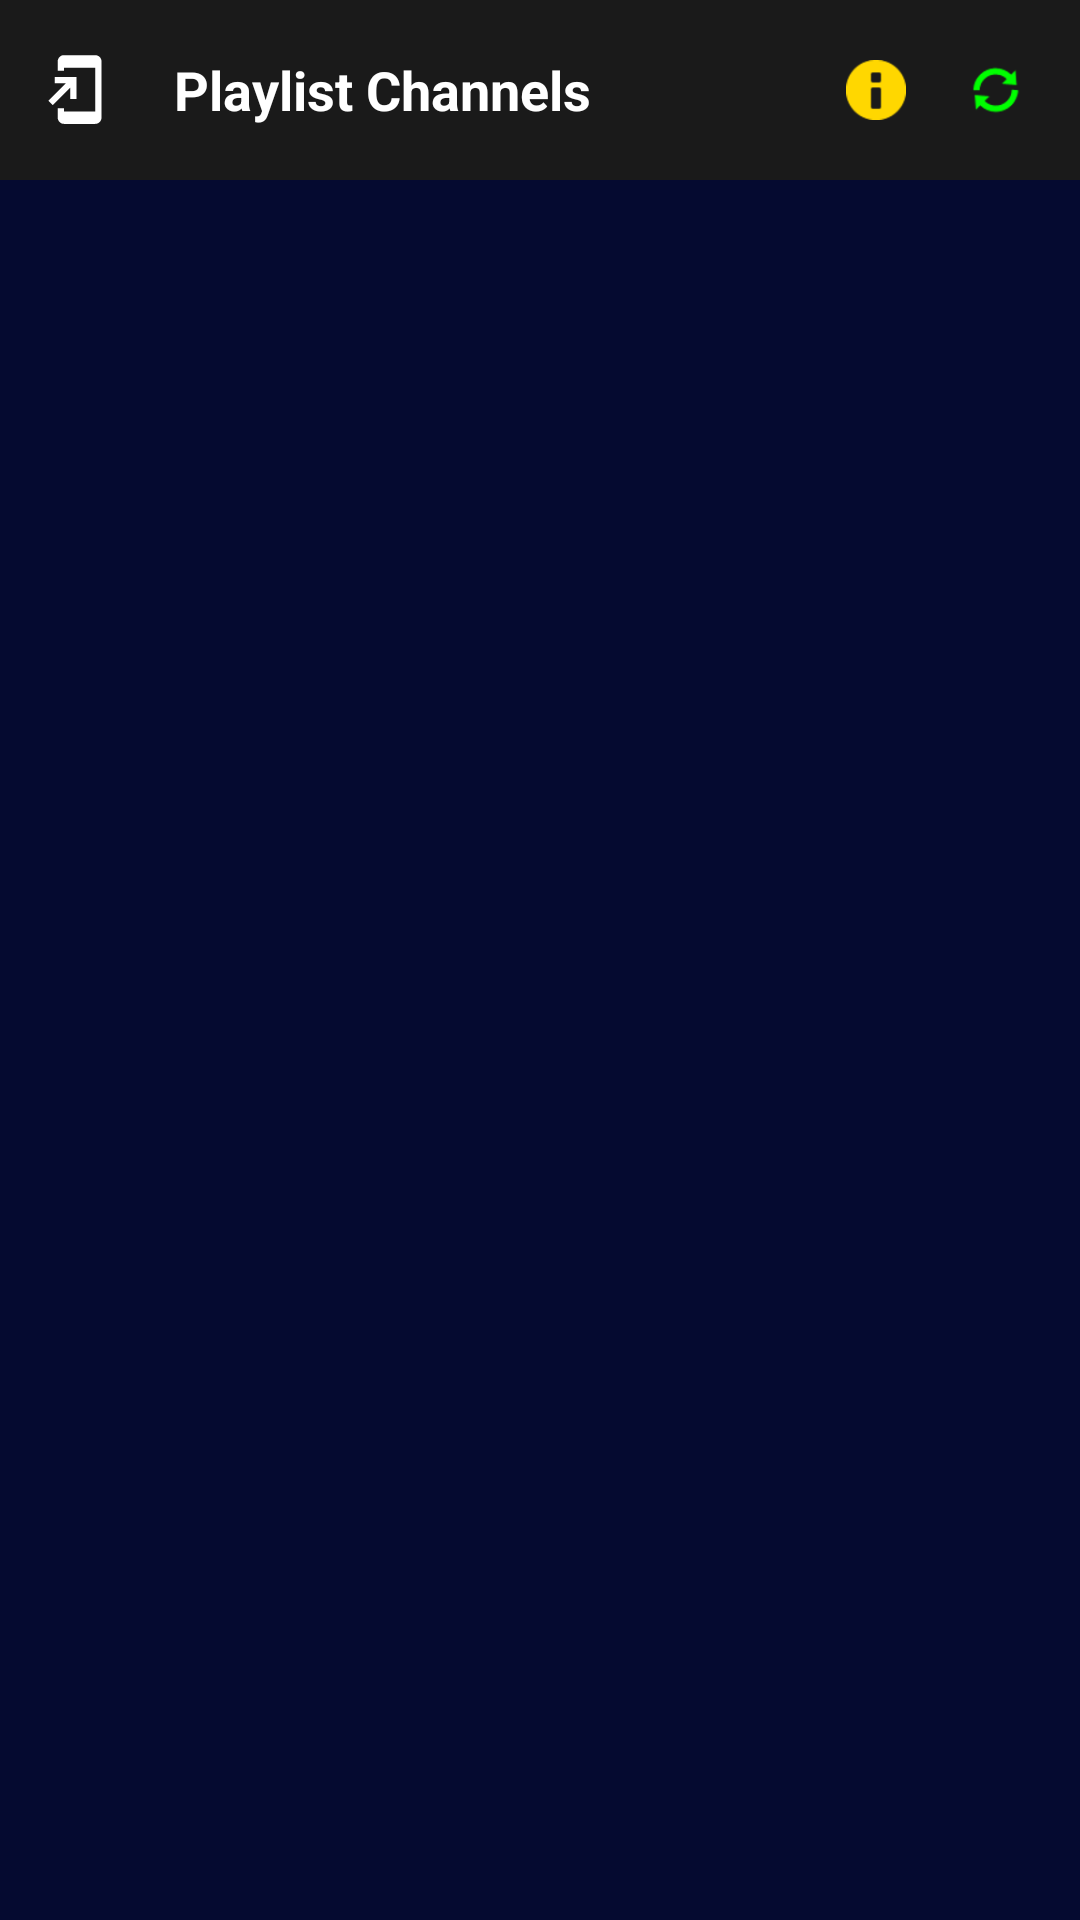

Android layout source for this screen:
<!-- AndroidManifest.xml: application theme Theme.AppCompat.NoActionBar -->
<!-- res/layout/activity_playlist_channels.xml -->
<?xml version="1.0" encoding="utf-8"?>
<RelativeLayout xmlns:android="http://schemas.android.com/apk/res/android"
    xmlns:app="http://schemas.android.com/apk/res-auto"
    android:layout_width="match_parent"
    android:layout_height="match_parent"
    android:background="#050A30">

    <RelativeLayout
        android:id="@+id/toolbar"
        android:layout_width="match_parent"
        android:layout_height="60dp"
        android:background="#1A1A1A"
        android:padding="8dp">

        <ImageView
            android:id="@+id/btnBack"
            android:layout_width="35dp"
            android:layout_height="35dp"
            android:layout_centerVertical="true"
            android:padding="5dp"
            android:src="@drawable/goback"
            app:tint="#FFFFFF" />

        <TextView
            android:id="@+id/tvPlaylistTitle"
            android:layout_width="wrap_content"
            android:layout_height="wrap_content"
            android:layout_centerVertical="true"
            android:layout_marginStart="15dp"
            android:layout_toEndOf="@id/btnBack"
            android:layout_toStartOf="@id/btnInfo"
            android:text="Playlist Channels"
            android:textColor="#FFFFFF"
            android:textSize="18sp"
            android:textStyle="bold"
            android:ellipsize="end"
            android:maxLines="1" />

        
        <ImageView
            android:id="@+id/btnInfo"
            android:layout_width="30dp"
            android:layout_height="30dp"
            android:layout_centerVertical="true"
            android:layout_toStartOf="@id/btnToolbarUpdate"
            android:layout_marginEnd="10dp"
            android:padding="5dp"
            android:src="@android:drawable/ic_dialog_info"
            app:tint="#FFD700" />

        
        <ImageView
            android:id="@+id/btnToolbarUpdate"
            android:layout_width="30dp"
            android:layout_height="30dp"
            android:layout_centerVertical="true"
            android:layout_alignParentEnd="true"
            android:layout_marginEnd="5dp"
            android:padding="5dp"
            android:src="@android:drawable/ic_popup_sync"
            app:tint="#00FF00" />
    </RelativeLayout>

    <androidx.recyclerview.widget.RecyclerView
        android:id="@+id/rvChannels"
        android:layout_width="match_parent"
        android:layout_height="match_parent"
        android:layout_below="@id/toolbar"
        android:padding="5dp"
        android:clipToPadding="false" />

    <ProgressBar
        android:id="@+id/loader"
        android:layout_width="wrap_content"
        android:layout_height="wrap_content"
        android:layout_centerInParent="true"
        android:visibility="gone" />

</RelativeLayout>
<!-- resources referenced by this layout -->
<resources>
  <!-- drawable goback (drawable) -->
  <vector android:height="24dp" android:tint="#FFFF0C"
      android:viewportHeight="24" android:viewportWidth="24"
      android:width="24dp" xmlns:android="http://schemas.android.com/apk/res/android">
      <path android:fillColor="@android:color/white" android:pathData="M18,1.01L8,1c-1.1,0 -2,0.9 -2,2v3h2V5h10v14H8v-1H6v3c0,1.1 0.9,2 2,2h10c1.1,0 2,-0.9 2,-2V3c0,-1.1 -0.9,-1.99 -2,-1.99zM10,15h2V8H5v2h3.59L3,15.59 4.41,17 10,11.41z"/>
  </vector>
</resources>
